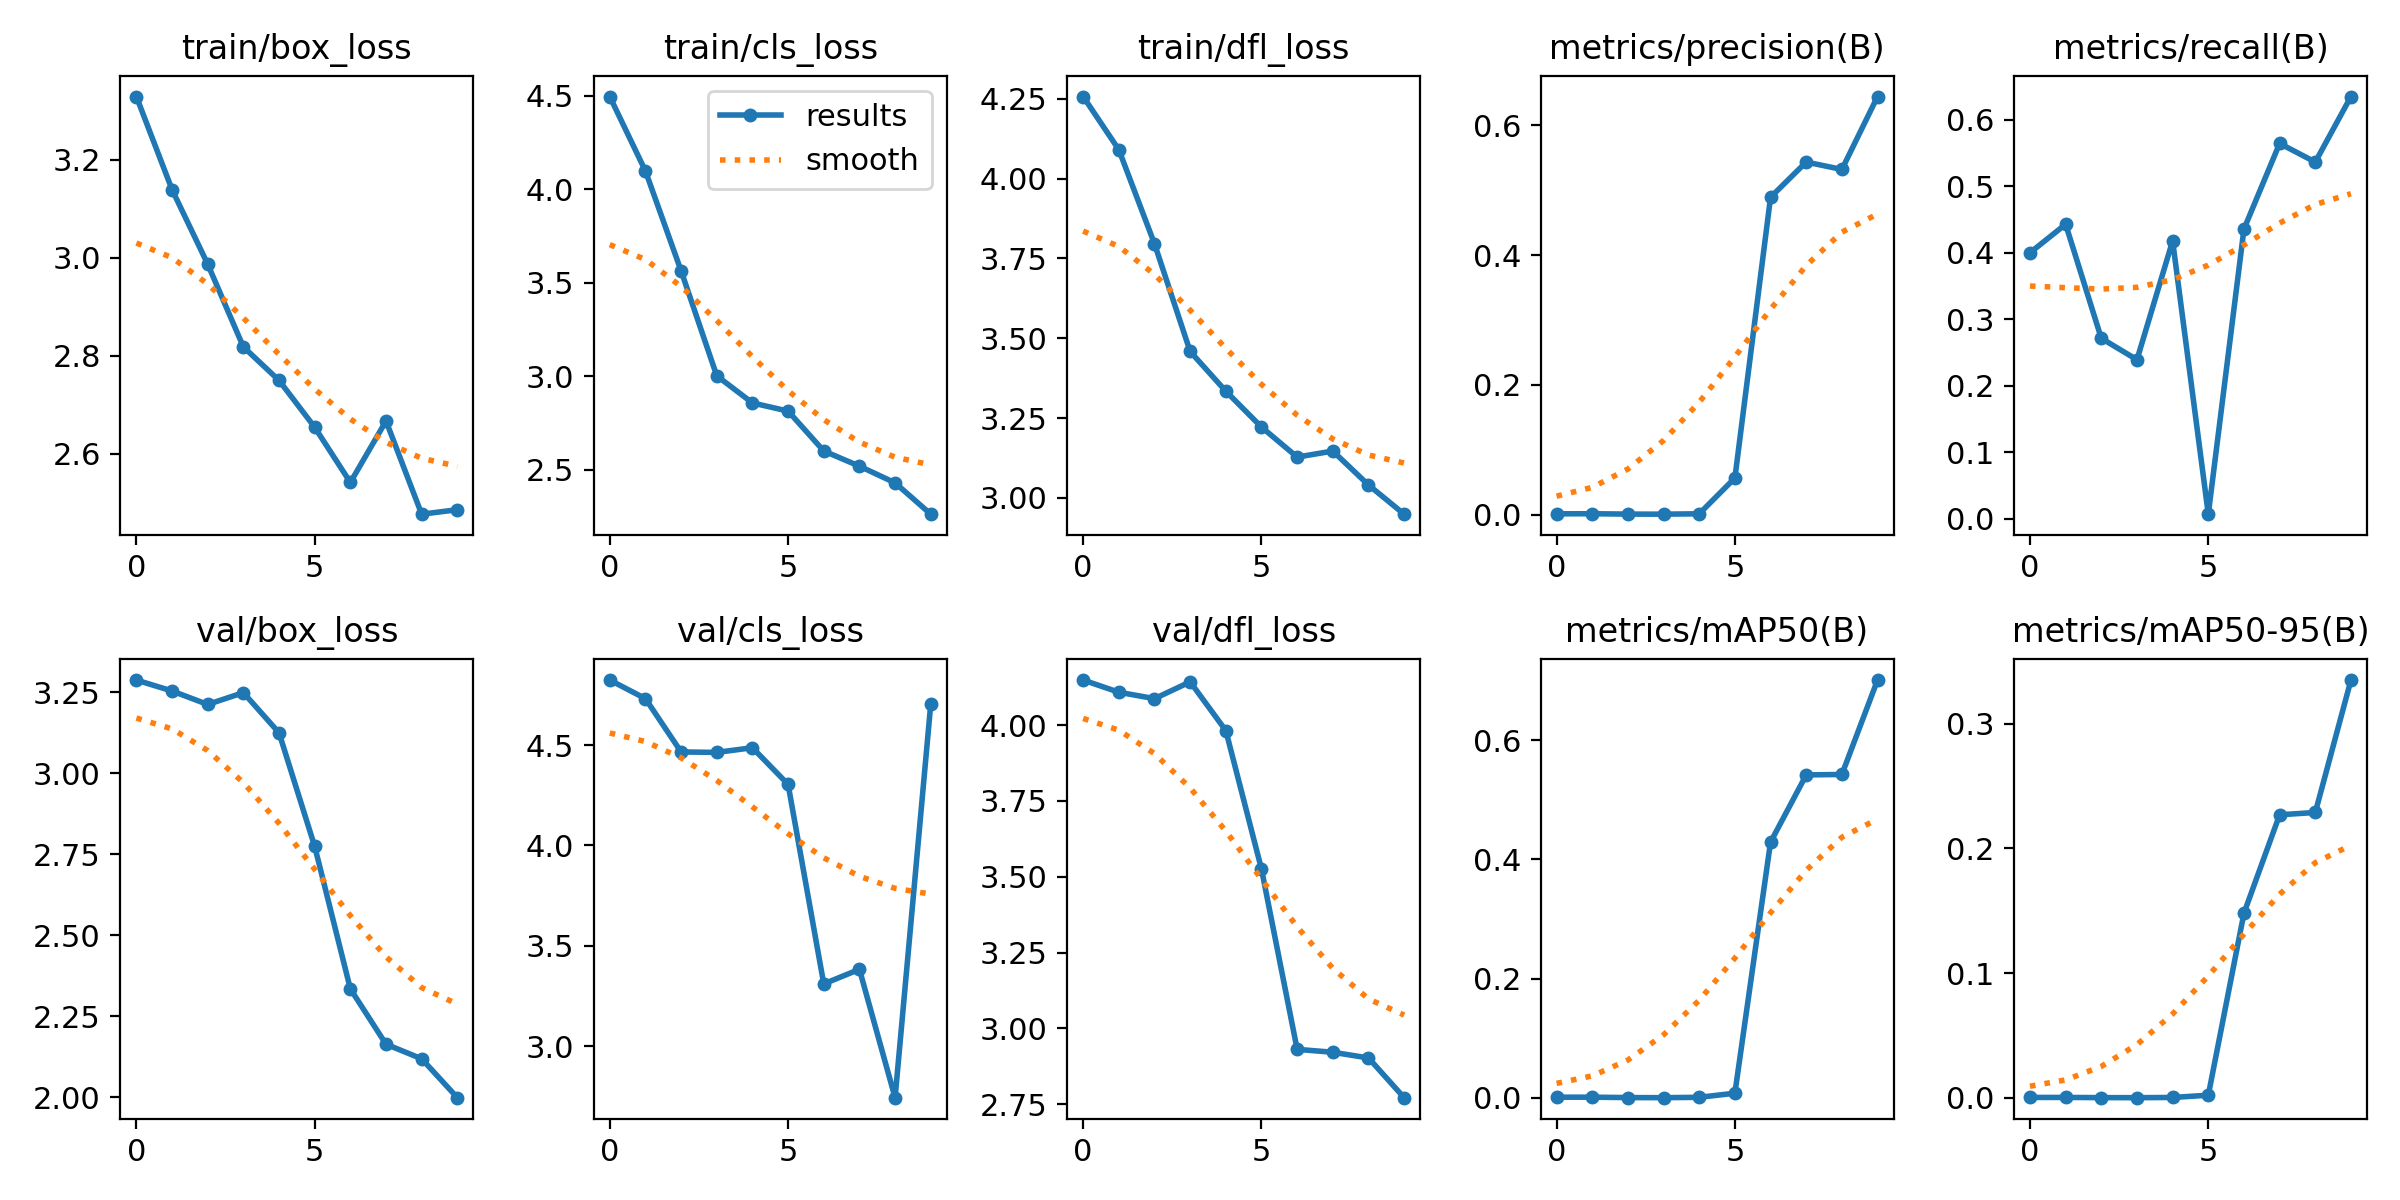

The data file committed next to this chart (first rows):
epoch, train/box_loss, train/cls_loss, train/dfl_loss, metrics/precision(B), metrics/recall(B), metrics/mAP50(B), metrics/mAP50-95(B), val/box_loss, val/cls_loss, val/dfl_loss, lr/pg0, lr/pg1, lr/pg2
0, 3.329, 4.495, 4.257, 0.00133, 0.4, 0.00132, 0.00032, 3.288, 4.825, 4.148, 0.00034, 0.00034, 0.00034
1, 3.139, 4.097, 4.09, 0.00148, 0.4429, 0.00133, 0.00033, 3.254, 4.732, 4.108, 0.0006307, 0.0006307, 0.0006307
2, 2.987, 3.563, 3.796, 0.0009, 0.2714, 0.00067, 0.00017, 3.213, 4.467, 4.087, 0.0008501, 0.0008501, 0.0008501
3, 2.818, 3.001, 3.459, 0.0008, 0.2393, 0.00051, 0.00013, 3.249, 4.464, 4.143, 0.0009983, 0.0009983, 0.0009983
4, 2.749, 2.856, 3.334, 0.00139, 0.4179, 0.0011, 0.0003, 3.125, 4.488, 3.982, 0.001075, 0.001075, 0.001075
5, 2.654, 2.813, 3.222, 0.05653, 0.00714, 0.00802, 0.00211, 2.775, 4.305, 3.525, 0.00101, 0.00101, 0.00101
6, 2.541, 2.599, 3.128, 0.4894, 0.4357, 0.429, 0.1481, 2.335, 3.31, 2.931, 0.00101, 0.00101, 0.00101
7, 2.667, 2.518, 3.147, 0.5436, 0.5643, 0.5417, 0.227, 2.164, 3.382, 2.921, 0.000812, 0.000812, 0.000812
8, 2.476, 2.429, 3.041, 0.5322, 0.5363, 0.5424, 0.2289, 2.119, 2.742, 2.903, 0.000614, 0.000614, 0.000614
9, 2.485, 2.261, 2.949, 0.6446, 0.6348, 0.7007, 0.3351, 1.999, 4.705, 2.772, 0.000416, 0.000416, 0.000416
